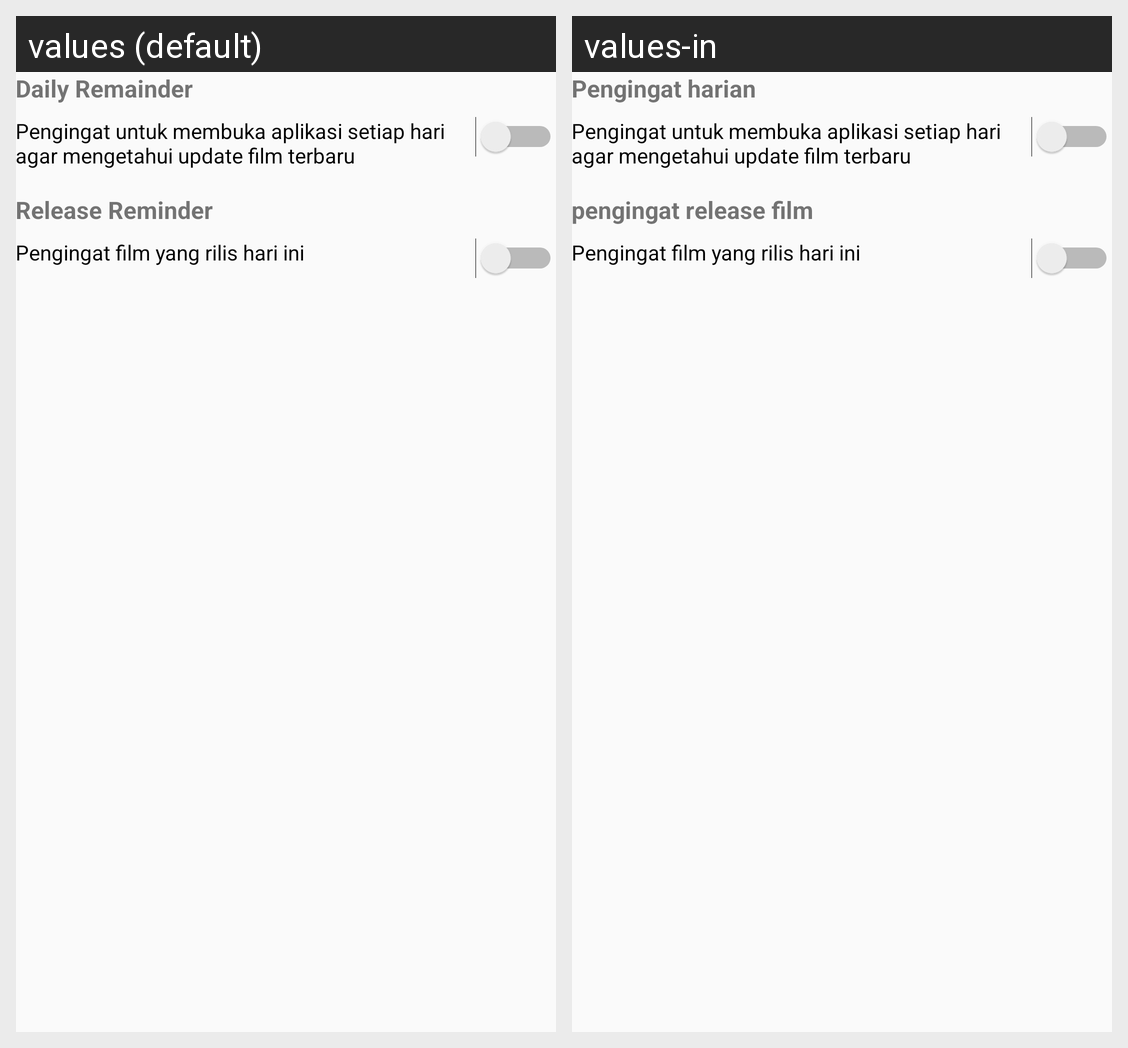

For this localized Android screen grid, give each drawn string resource with its value in every locale shown.
Android screen res/layout/activity_setting_reminder.xml rendered under 2 locales, left to right: values (default), values-in. Device: Nexus 5 (rendered at 1080×1920; each locale shown at half size, 540×960, under a caption strip naming it); theme AppTheme.
Strings drawn on this screen, with the default value and each locale's value (text and hints the layout hard-codes, and strings that could not be matched under every locale, appear in the picture but are not listed):

daily_remainder
  values: Daily Remainder
  values-in: Pengingat harian

daily_remainder_text
  values: Pengingat untuk membuka aplikasi setiap hari agar mengetahui update film terbaru
  values-in: Pengingat untuk membuka aplikasi setiap hari agar mengetahui update film terbaru

release_reminder
  values: Release Reminder
  values-in: pengingat release film

release_remainder_text
  values: Pengingat film yang rilis hari ini
  values-in: Pengingat film yang rilis hari ini
